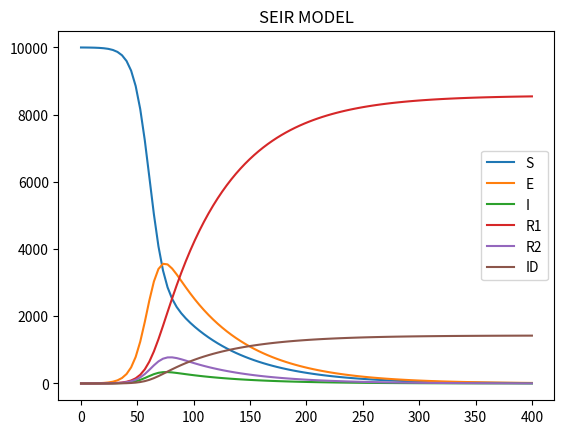

This figure's Python source:
from scipy import integrate
import numpy as np
import matplotlib.pyplot as plt
'''
意义 感染者传染强度 潜伏者传染强度 潜伏转换率 因病死亡率 完全恢复率 暂时恢复率 复感染率
符号 a1 a2 b m n1 n2 p
值 0.5 0.2 0.1 0.05 0.3 0.7 0.3
'''
a1,a2,b,m,n1,n2,p=0.5,0.2,0.1,0.05,0.3,0.7,0.3
def models(z,t):
    S,E,I,R1,R2,ID=z
    N1=S+E+I+R2
    exp1=-(a1*I+a2*E)*S/N1+p*R2
    exp2=(a1*I+a2*E)*S/N1-b*E
    exp3=b*E-I*(m+n1+n2)
    exp4=n1*I
    exp5=n2*I-p*R2
    exp6=m*I
    return [exp1,exp2,exp3,exp4,exp5,exp6]
t=np.linspace(0,400,100)
p0=[9999,1,0,0,0,0]
z=integrate.odeint(models,p0,t).T
print(z)
name=['S','E','I','R1','R2','ID']
for i in range(len(name)):
    plt.plot(t,z[i],label=name[i])
plt.legend()
plt.title('SEIR MODEL')
plt.show()